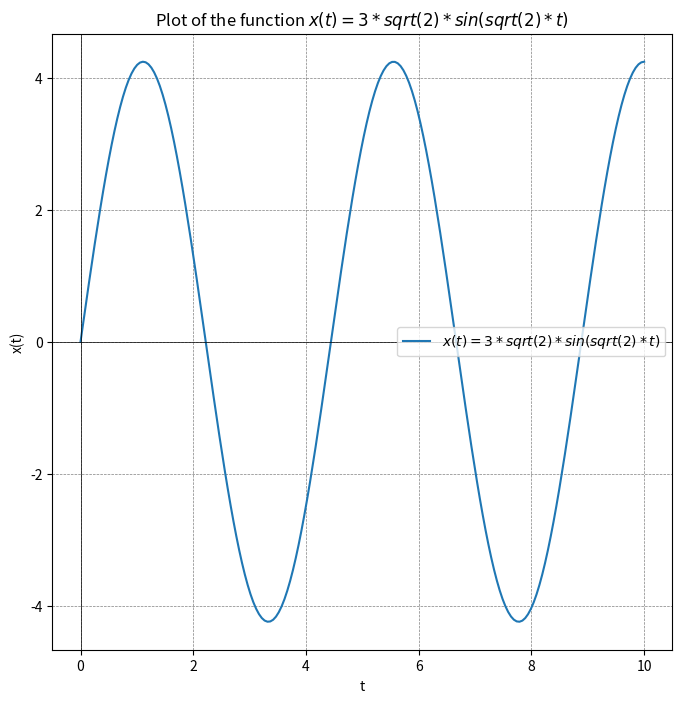

Write the Python code that produced this figure.
import sympy as sp
import numpy as np
import matplotlib.pyplot as plt
from sympy import Function, dsolve, Derivative, checkodesol
from sympy.abc import t


def equationOfMotion(mass,damping,stiffness,x_atZero,xPrim_atZero):
    """
    # Effects: 
    ==============
    - Takes coeffiecents and intial coniditions of a second order homogenous ODE equation and returns its solution ploted values in a 
    numpy array. 
    
    # Paremeters: 
    ==============
    - mass(float): the mass of the spring?
    - damping(float): the friction on the system
    - stiffness(float): the stiffness of the spring
    - x_atZero(float): one intial condition (a x(t) value for t=0)
    - xPrim_atZero(float): another intial condition (a x'(t) value for t=0)

    # Returns:
    ============== 
    - equationOfMotion(Equation(SciPY)): returns a equation type from scipy?
    """
    x = Function('x')
    # Solve the ODE
    equationOfMotion = dsolve(mass*Derivative(x(t), t, 2) 
                    + damping*Derivative(x(t), t) 
                    +stiffness*x(t)
                    , x(t)
                    ,ics={x(0): x_atZero, x(t).diff(t).subs(t,0): xPrim_atZero})
    # RHS of the solved ODE
    rightHandSide = equationOfMotion.rhs
    # Now we have a function that can take inputs and turn them to proper outputs based on the RHS of the solved ODE
    numerical_function = sp.lambdify(t, rightHandSide, 'numpy')
    # Input points to the solved ODE (start,end,howManyPointsInBetween)
    t_vals = np.linspace(0, 10, 200)
    # Take inputs and turn them to outputs
    x_vals = numerical_function(t_vals)
    # print them just to see
    """for num in x_vals:
        print(num)"""
    naturalFrequency = np.sqrt((stiffness/mass)-(damping**2/(2*mass**2)))
    # return the x_vals the t_vals and the symbolic RHS (done for ploting purposes) in a tuple
    return x_vals,t_vals,rightHandSide,naturalFrequency

if __name__ == "__main__":
    eq = equationOfMotion(1,0,2,0,6)
    #rhs = eq.rhs
    #numerical_function = sp.lambdify(t, rhs, 'numpy')
    

    # Define the range of t values , 400 points between 0-100 (with some numerical errors)
    #t_vals = np.linspace(0, 100, 400)
    # Evaluate the numerical function this outputs a list of x points for every time value
    #x_vals = numerical_function(t_vals)

    print(eq[3])
    # Create the plot
    plt.figure(figsize=(8, 8))
    stringRHS = str(eq[2])
    plt.plot(eq[1], eq[0], label=r'$x(t) = '+stringRHS+'$')
    plt.xlabel('t')
    plt.ylabel('x(t)')
    plt.title('Plot of the function $x(t) = ' + stringRHS + '$')
    plt.axhline(0, color='black', linewidth=0.5)
    plt.axvline(0, color='black', linewidth=0.5)
    plt.grid(color='gray', linestyle='--', linewidth=0.5)
    plt.legend()
    plt.show()
